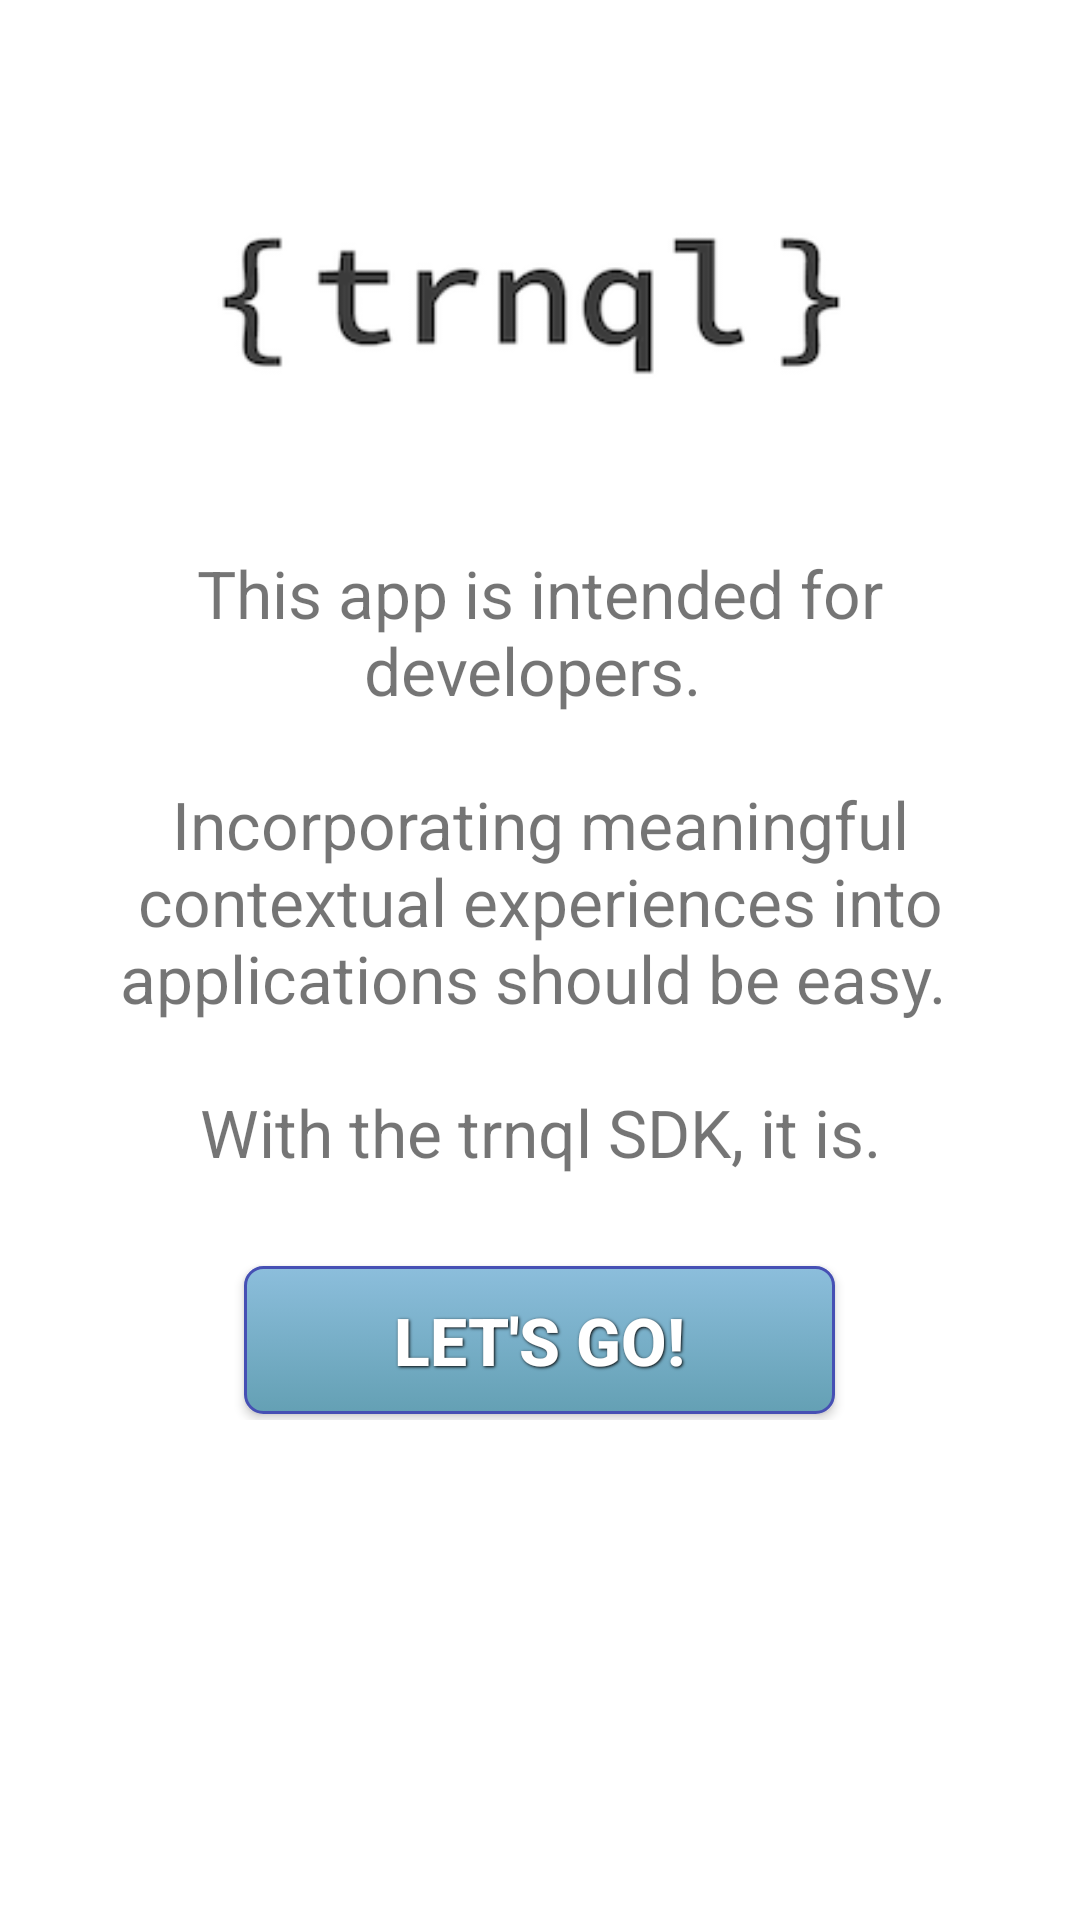

Write the Android layout XML for this screen, with the resource values it uses.
<!-- AndroidManifest.xml: application theme AppTheme -->
<!-- res/layout/activity_splash_screen.xml -->
<ScrollView
        xmlns:android="http://schemas.android.com/apk/res/android"
        xmlns:tools="http://schemas.android.com/tools"
        tools:context="com.example.sample_interplay.SplashScreenActivity"
        android:layout_width="match_parent"
        android:layout_height="match_parent"
        android:background="@android:color/white"
        android:paddingLeft="@dimen/activity_horizontal_margin"
        android:paddingRight="@dimen/activity_horizontal_margin"
        android:paddingTop="@dimen/activity_vertical_margin"
        android:paddingBottom="@dimen/activity_vertical_margin">

    <LinearLayout
                  android:layout_width="match_parent"
                  android:layout_height="match_parent"
                  android:orientation="vertical"
                  android:background="@android:color/white">

        <ImageView
                android:layout_width="wrap_content"
                android:layout_height="wrap_content"
                android:src="@drawable/trnqllogo"
                android:layout_gravity="top"/>

        <LinearLayout
                android:layout_width="match_parent"
                android:layout_height="match_parent"
                android:orientation="vertical"
                android:gravity="center">

            <TextView
                    android:text="@string/splash_text"
                    android:layout_width="wrap_content"
                    android:layout_height="wrap_content"
                    android:textSize="22sp"
                    android:gravity="center"
                    android:layout_marginBottom="20dp"
                    android:layout_gravity="center"/>

            <Button
                    android:id="@+id/start_button"
                    android:layout_width="wrap_content"
                    android:layout_height="wrap_content"
                    android:paddingLeft="50dp"
                    android:paddingRight="50dp"
                    android:layout_marginTop="10dp"
                    android:text="@string/splash_start_button"
                    style="@style/button_text"
                    android:background="@drawable/go_button"
                    android:layout_gravity="center"/>

        </LinearLayout>


    </LinearLayout>
</ScrollView>
<!-- resources referenced by this layout -->
<resources>
  <dimen name="activity_horizontal_margin">16dp</dimen>
  <dimen name="activity_vertical_margin">16dp</dimen>
  <!-- drawable go_button (drawable) -->
  <?xml version="1.0" encoding="utf-8"?>
  <selector xmlns:android="http://schemas.android.com/apk/res/android">
  
      <item android:state_pressed="true" >
          <shape>
              <solid
                      android:color="#4650B4" />
              <stroke
                      android:width="1dp"
                      android:color="#4650B4" />
              <corners
                      android:radius="6dp" />
              <padding
                      android:left="10dp"
                      android:top="10dp"
                      android:right="10dp"
                      android:bottom="10dp" />
          </shape>
      </item>
  
      <item>
          <shape>
              <gradient
                      android:startColor="#8CBEDC"
                      android:endColor="#64A0B4"
                      android:angle="270" />
              <stroke
                      android:width="1dp"
                      android:color="#4650B4" />
              <corners
                      android:radius="6dp" />
              <padding
                      android:left="10dp"
                      android:top="10dp"
                      android:right="10dp"
                      android:bottom="10dp" />
          </shape>
      </item>
  
  </selector>
  <!-- drawable trnqllogo: png bitmap (drawable, 9762 bytes) -->
  <string name="splash_start_button">Let\'s Go!</string>
  <string name="splash_text">This app is intended for developers. \n\nIncorporating meaningful contextual experiences into applications should be easy. \n\nWith the trnql SDK, it is. </string>
  <style name="button_text">
          <item name="android:layout_width">wrap_content</item>
          <item name="android:layout_height">wrap_content</item>
          <item name="android:textColor">#ffffff</item>
          <item name="android:gravity">center</item>
          <item name="android:layout_marginBottom">2dp</item>
          <item name="android:layout_marginTop">2dp</item>
          <item name="android:layout_marginLeft">2dp</item>
          <item name="android:layout_marginRight">2dp</item>
          <item name="android:paddingLeft">10dp</item>
          <item name="android:paddingRight">10dp</item>
          <item name="android:textSize">22dp</item>
          <item name="android:textStyle">bold</item>
          <item name="android:shadowColor">#000000</item>
          <item name="android:shadowDx">1</item>
          <item name="android:shadowDy">1</item>
          <item name="android:shadowRadius">2</item>
      </style>
  <style name="AppTheme" parent="Theme.AppCompat.Light.NoActionBar">
          
          <item name="windowActionBar">false</item>
          <item name="android:windowNoTitle">true</item>
          <item name="colorPrimary">@color/color_primary</item>
          <item name="colorPrimaryDark">@color/color_primary_dark</item>
          <item name="colorAccent">@color/color_accent</item>
          <item name="android:windowBackground">@color/window_background</item>
          <item name="android:windowTranslucentNavigation">false</item>
          <item name="android:windowTranslucentStatus">false</item>
      </style>
  <color name="color_primary">#3F51B5</color>
  <color name="color_primary_dark">#303F9F</color>
  <color name="color_accent">#009688</color>
  <color name="window_background">#FFF5F5F5</color>
</resources>
